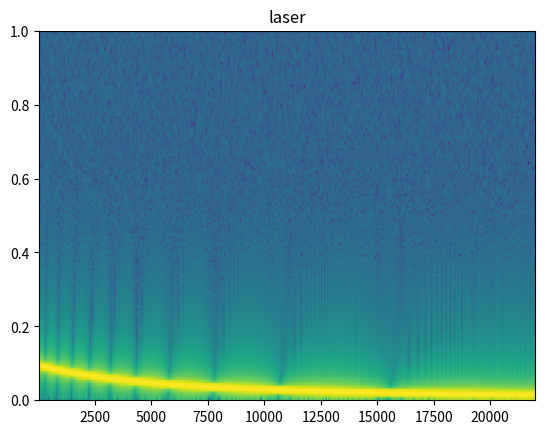
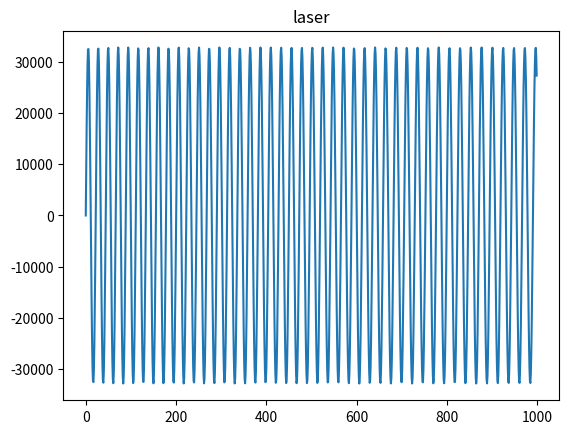

These figures' Python source, in order: (Note: this script raises an exception after producing the figures.)
"""Reading and writing numpy arrays to wav files for sound playback. """

#-----------------------------------------------------------------------------
# Library imports
#-----------------------------------------------------------------------------

import numpy as np
from matplotlib import pyplot as plt
from scipy.io import wavfile

#-----------------------------------------------------------------------------
# Function definitions
#-----------------------------------------------------------------------------

def synthetic(name, T, rate, base_freq = 1000):
    valid_names = set(['tone', 'chirp', 'laser'])
    
    nsamples = int(round(rate*T))
    t = np.linspace(0, T, nsamples)

    if name == 'tone':
        # A simple tone with just one frequency
        y = np.sin(2*np.pi*base_freq*t)
    elif name == 'chirp':
        # a chirp
        freq = base_freq*t
        y = np.sin(2*np.pi*freq*t)
    elif name == 'laser':
        # a 'laser': 1/t frequency shift
        freq = base_freq/(t+1)
        y = np.sin(2*np.pi*freq*t)

    # linearly rescale raw data to wav range and convert to integers
    scale_fac = 2**15
    sound = (scale_fac*y).astype(np.int16)
    return sound

def viz_sound(sound, name, npts=1000):
    plt.figure()
    plt.specgram(sound)
    plt.title(name)

    plt.figure()
    plt.plot(sound[:npts])
    plt.title(name)
    

#-----------------------------------------------------------------------------
# Main script
#-----------------------------------------------------------------------------

if __name__ == '__main__':
    
    # Generate a synthetic signal
    rate = 2*11025 # Hz
    T = 2 # s
    base_freq = 1000
    name = 'tone'
    name = 'chirp'
    name = 'laser'
    sound = synthetic(name, T, rate)

    wavfile.write('sample_%s.wav' % name, rate, sound)
    viz_sound(sound, name)

    # Now read a sound file
    fname = 'laser'
    fname = 'train'
    rate2, sound2 = wavfile.read('bookdata/%s.wav' % fname)
    viz_sound(sound2,  fname)

    plt.show()
